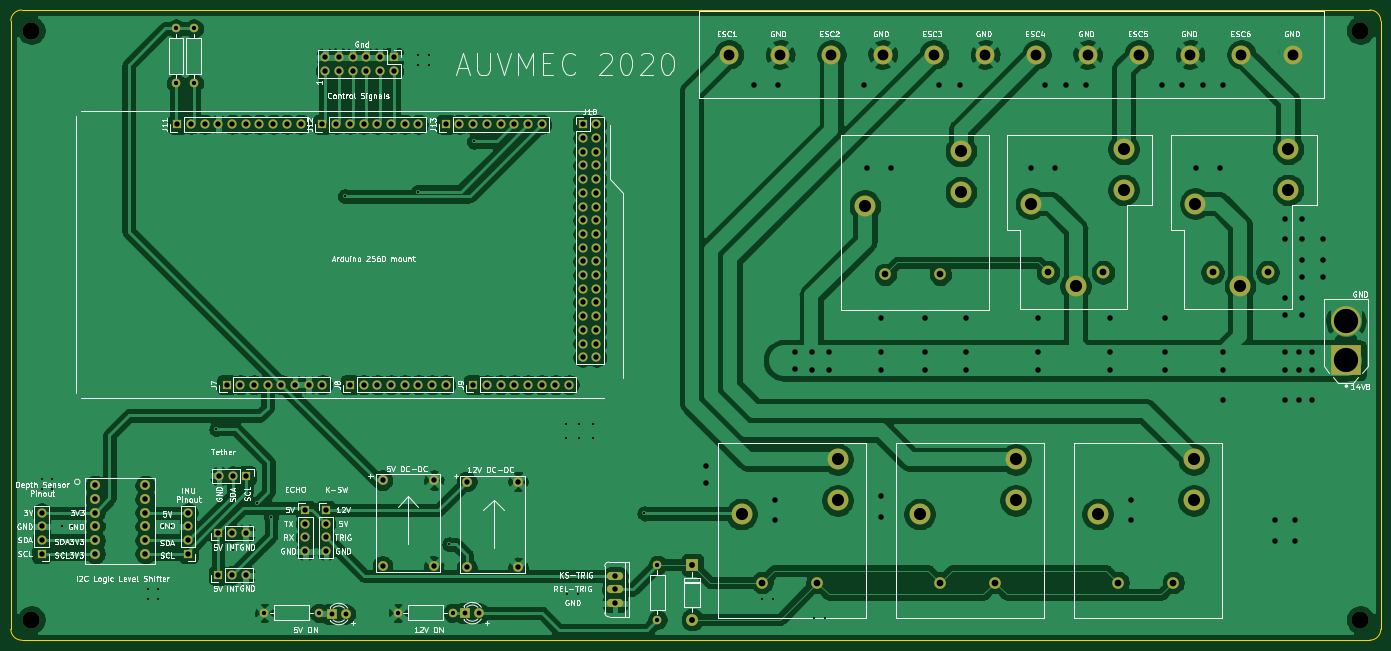
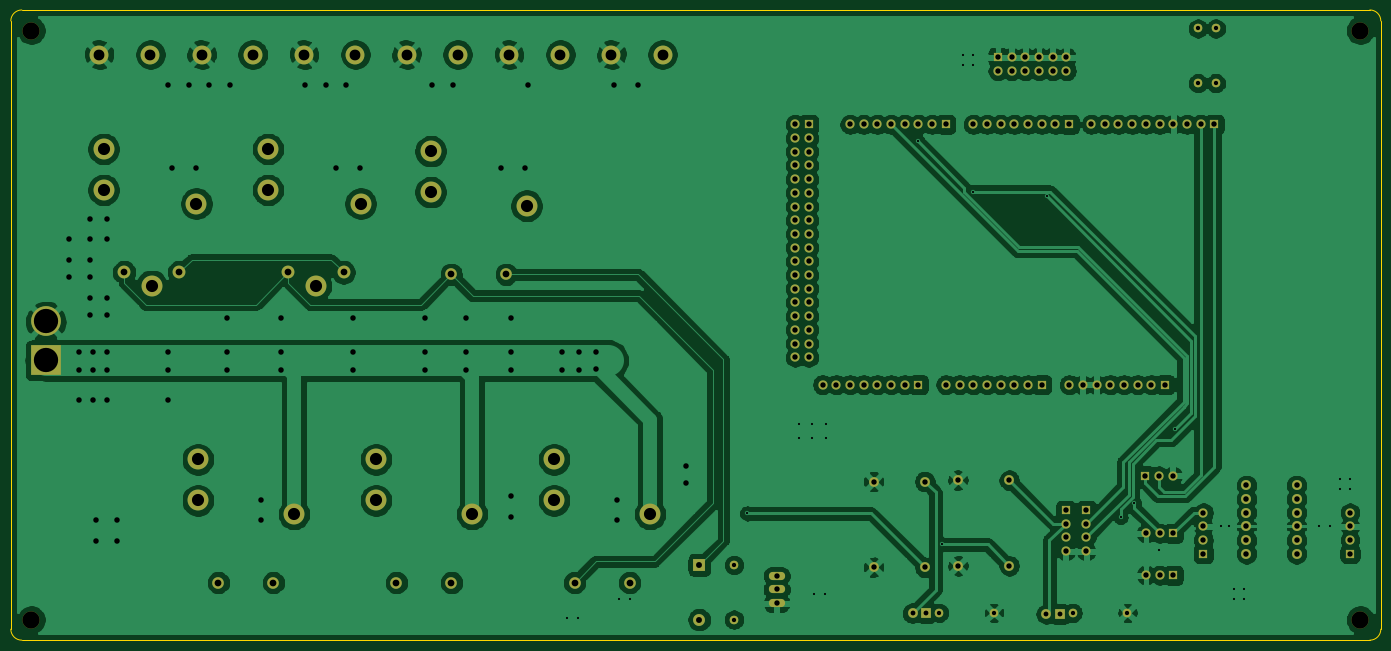
Circuit board: 11 layer files. Board 254.0 x 116.8 mm.
- bottom_copper: AUVMEC2020-B_Cu.gbr (266515 bytes)
- bottom_mask: AUVMEC2020-B_Mask.gbr (7225 bytes)
- paste: AUVMEC2020-B_Paste.gbr (461 bytes)
- bottom_silk: AUVMEC2020-B_SilkS.gbr (462 bytes)
- outline: AUVMEC2020-Edge_Cuts.gbr (993 bytes)
- top_copper: AUVMEC2020-F_Cu.gbr (253448 bytes)
- top_mask: AUVMEC2020-F_Mask.gbr (7225 bytes)
- paste: AUVMEC2020-F_Paste.gbr (461 bytes)
- top_silk: AUVMEC2020-F_SilkS.gbr (94917 bytes)
- drill: AUVMEC2020-NPTH.drl (332 bytes)
- drill: AUVMEC2020-PTH.drl (4850 bytes)

=== bottom_copper: AUVMEC2020-B_Cu.gbr (266515 bytes, source omitted) ===
=== bottom_mask: AUVMEC2020-B_Mask.gbr (7225 bytes, source omitted) ===
=== paste: AUVMEC2020-B_Paste.gbr ===
%TF.GenerationSoftware,KiCad,Pcbnew,(5.1.7)-1*%
%TF.CreationDate,2020-10-28T15:09:14+05:30*%
%TF.ProjectId,AUVMEC2020,4155564d-4543-4323-9032-302e6b696361,rev?*%
%TF.SameCoordinates,Original*%
%TF.FileFunction,Paste,Bot*%
%TF.FilePolarity,Positive*%
%FSLAX46Y46*%
G04 Gerber Fmt 4.6, Leading zero omitted, Abs format (unit mm)*
G04 Created by KiCad (PCBNEW (5.1.7)-1) date 2020-10-28 15:09:14*
%MOMM*%
%LPD*%
G01*
G04 APERTURE LIST*
G04 APERTURE END LIST*
M02*

=== bottom_silk: AUVMEC2020-B_SilkS.gbr ===
%TF.GenerationSoftware,KiCad,Pcbnew,(5.1.7)-1*%
%TF.CreationDate,2020-10-28T15:09:14+05:30*%
%TF.ProjectId,AUVMEC2020,4155564d-4543-4323-9032-302e6b696361,rev?*%
%TF.SameCoordinates,Original*%
%TF.FileFunction,Legend,Bot*%
%TF.FilePolarity,Positive*%
%FSLAX46Y46*%
G04 Gerber Fmt 4.6, Leading zero omitted, Abs format (unit mm)*
G04 Created by KiCad (PCBNEW (5.1.7)-1) date 2020-10-28 15:09:14*
%MOMM*%
%LPD*%
G01*
G04 APERTURE LIST*
G04 APERTURE END LIST*
M02*

=== outline: AUVMEC2020-Edge_Cuts.gbr ===
%TF.GenerationSoftware,KiCad,Pcbnew,(5.1.7)-1*%
%TF.CreationDate,2020-10-28T15:09:14+05:30*%
%TF.ProjectId,AUVMEC2020,4155564d-4543-4323-9032-302e6b696361,rev?*%
%TF.SameCoordinates,Original*%
%TF.FileFunction,Profile,NP*%
%FSLAX46Y46*%
G04 Gerber Fmt 4.6, Leading zero omitted, Abs format (unit mm)*
G04 Created by KiCad (PCBNEW (5.1.7)-1) date 2020-10-28 15:09:14*
%MOMM*%
%LPD*%
G01*
G04 APERTURE LIST*
%TA.AperFunction,Profile*%
%ADD10C,0.100000*%
%TD*%
G04 APERTURE END LIST*
D10*
X335280000Y-163068000D02*
G75*
G02*
X333248000Y-165100000I-2032000J0D01*
G01*
X333248000Y-48260000D02*
G75*
G02*
X335280000Y-50292000I0J-2032000D01*
G01*
X81280000Y-50292000D02*
G75*
G02*
X83312000Y-48260000I2032000J0D01*
G01*
X83312000Y-165100000D02*
G75*
G02*
X81280000Y-163068000I0J2032000D01*
G01*
X335280000Y-50292000D02*
X335280000Y-163068000D01*
X83312000Y-48260000D02*
X333248000Y-48260000D01*
X81280000Y-163068000D02*
X81280000Y-50292000D01*
X333248000Y-165100000D02*
X83312000Y-165100000D01*
M02*

=== top_copper: AUVMEC2020-F_Cu.gbr (253448 bytes, source omitted) ===
=== top_mask: AUVMEC2020-F_Mask.gbr (7225 bytes, source omitted) ===
=== paste: AUVMEC2020-F_Paste.gbr ===
%TF.GenerationSoftware,KiCad,Pcbnew,(5.1.7)-1*%
%TF.CreationDate,2020-10-28T15:09:14+05:30*%
%TF.ProjectId,AUVMEC2020,4155564d-4543-4323-9032-302e6b696361,rev?*%
%TF.SameCoordinates,Original*%
%TF.FileFunction,Paste,Top*%
%TF.FilePolarity,Positive*%
%FSLAX46Y46*%
G04 Gerber Fmt 4.6, Leading zero omitted, Abs format (unit mm)*
G04 Created by KiCad (PCBNEW (5.1.7)-1) date 2020-10-28 15:09:14*
%MOMM*%
%LPD*%
G01*
G04 APERTURE LIST*
G04 APERTURE END LIST*
M02*

=== top_silk: AUVMEC2020-F_SilkS.gbr (94917 bytes, source omitted) ===
=== drill: AUVMEC2020-NPTH.drl ===
M48
; DRILL file {KiCad (5.1.7)-1} date 10/28/20 15:09:20
; FORMAT={-:-/ absolute / inch / decimal}
; #@! TF.CreationDate,2020-10-28T15:09:20+05:30
; #@! TF.GenerationSoftware,Kicad,Pcbnew,(5.1.7)-1
; #@! TF.FileFunction,NonPlated,1,2,NPTH
FMAT,2
INCH
T1C0.1260
%
G90
G05
T1
X3.35Y-6.35
X13.05Y-2.05
X3.35Y-2.05
X13.05Y-6.35
T0
M30

=== drill: AUVMEC2020-PTH.drl ===
M48
; DRILL file {KiCad (5.1.7)-1} date 10/28/20 15:09:20
; FORMAT={-:-/ absolute / inch / decimal}
; #@! TF.CreationDate,2020-10-28T15:09:20+05:30
; #@! TF.GenerationSoftware,Kicad,Pcbnew,(5.1.7)-1
; #@! TF.FileFunction,Plated,1,2,PTH
FMAT,2
INCH
T1C0.0157
T2C0.0315
T3C0.0354
T4C0.0394
T5C0.0402
T6C0.0433
T7C0.0492
T8C0.0787
T9C0.0886
T10C0.1772
%
G90
G05
T1
X3.425Y-5.325
X3.425Y-5.4
X3.5Y-5.325
X3.5Y-5.4
X3.57Y-5.67
X3.65Y-5.67
X4.2Y-6.125
X4.2Y-6.2
X4.275Y-6.125
X4.275Y-6.2
X4.31Y-5.67
X4.37Y-5.67
X4.7Y-4.96
X4.82Y-5.84
X5.0Y-5.5
X5.1Y-5.6
X5.64Y-3.26
X6.1735Y-3.2265
X6.175Y-2.225
X6.175Y-2.3
X6.25Y-2.225
X6.25Y-2.3
X6.4Y-5.8
X6.58Y-2.86
X7.25Y-4.925
X7.25Y-5.025
X7.26Y-6.16
X7.34Y-6.16
X7.35Y-4.925
X7.35Y-5.025
X7.45Y-4.925
X7.45Y-5.025
X7.825Y-5.575
X8.68Y-6.2
X8.76Y-6.2
X9.06Y-6.34
X9.14Y-6.34
T2
X7.92Y-5.95
X7.92Y-6.35
X6.025Y-6.3
X6.425Y-6.3
X4.535Y-2.035
X4.535Y-2.435
X4.405Y-2.035
X4.405Y-2.435
X5.05Y-6.3
X5.45Y-6.3
T3
X5.5433Y-6.309
X5.6433Y-6.309
X6.5183Y-6.3025
X6.6183Y-6.3025
T4
X4.415Y-2.735
X4.515Y-2.735
X4.615Y-2.735
X4.715Y-2.735
X4.815Y-2.735
X4.915Y-2.735
X5.015Y-2.735
X5.115Y-2.735
X5.215Y-2.735
X5.315Y-2.735
X4.72Y-5.3
X4.82Y-5.3
X4.92Y-5.3
X5.475Y-2.735
X5.575Y-2.735
X5.675Y-2.735
X5.775Y-2.735
X5.875Y-2.735
X5.975Y-2.735
X6.075Y-2.735
X6.175Y-2.735
X7.375Y-2.735
X7.375Y-2.835
X7.375Y-2.935
X7.375Y-3.035
X7.375Y-3.135
X7.375Y-3.235
X7.375Y-3.335
X7.375Y-3.435
X7.375Y-3.535
X7.375Y-3.635
X7.375Y-3.735
X7.375Y-3.835
X7.375Y-3.935
X7.375Y-4.035
X7.375Y-4.135
X7.375Y-4.235
X7.375Y-4.335
X7.375Y-4.435
X7.475Y-2.735
X7.475Y-2.835
X7.475Y-2.935
X7.475Y-3.035
X7.475Y-3.135
X7.475Y-3.235
X7.475Y-3.335
X7.475Y-3.435
X7.475Y-3.535
X7.475Y-3.635
X7.475Y-3.735
X7.475Y-3.835
X7.475Y-3.935
X7.475Y-4.035
X7.475Y-4.135
X7.475Y-4.235
X7.475Y-4.335
X7.475Y-4.435
X5.5Y-5.55
X5.5Y-5.65
X5.5Y-5.75
X5.5Y-5.85
X4.714Y-6.026
X4.814Y-6.026
X4.914Y-6.026
X5.913Y-5.3324
X5.913Y-5.9576
X6.287Y-5.3324
X6.287Y-5.9576
X6.575Y-4.635
X6.675Y-4.635
X6.775Y-4.635
X6.875Y-4.635
X6.975Y-4.635
X7.075Y-4.635
X7.175Y-4.635
X7.275Y-4.635
X4.775Y-4.635
X4.875Y-4.635
X4.975Y-4.635
X5.075Y-4.635
X5.175Y-4.635
X5.275Y-4.635
X5.375Y-4.635
X5.475Y-4.635
X7.61Y-6.03
X7.61Y-6.13
X7.61Y-6.23
X5.675Y-4.635
X5.775Y-4.635
X5.875Y-4.635
X5.975Y-4.635
X6.075Y-4.635
X6.175Y-4.635
X6.275Y-4.635
X6.375Y-4.635
X5.35Y-5.55
X5.35Y-5.65
X5.35Y-5.75
X5.35Y-5.85
X5.495Y-2.245
X5.495Y-2.345
X5.595Y-2.245
X5.595Y-2.345
X5.695Y-2.245
X5.695Y-2.345
X5.795Y-2.245
X5.795Y-2.345
X5.895Y-2.245
X5.895Y-2.345
X5.995Y-2.245
X5.995Y-2.345
X4.714Y-5.72
X4.814Y-5.72
X4.914Y-5.72
X6.375Y-2.735
X6.475Y-2.735
X6.575Y-2.735
X6.675Y-2.735
X6.775Y-2.735
X6.875Y-2.735
X6.975Y-2.735
X7.075Y-2.735
X4.495Y-5.57
X4.495Y-5.67
X4.495Y-5.77
X4.495Y-5.87
X6.528Y-5.3424
X6.528Y-5.9676
X6.902Y-5.3424
X6.902Y-5.9676
X3.425Y-5.57
X3.425Y-5.67
X3.425Y-5.77
X3.425Y-5.87
T5
X8.275Y-5.225
X8.275Y-5.35
X8.625Y-2.45
X8.775Y-5.475
X8.775Y-5.625
X8.8Y-2.45
X8.925Y-4.4
X8.925Y-4.5179
X9.05Y-4.4
X9.05Y-4.525
X9.175Y-4.4
X9.175Y-4.525
X9.425Y-2.45
X9.45Y-3.05
X9.55Y-4.15
X9.55Y-4.4
X9.55Y-4.525
X9.55Y-5.45
X9.55Y-5.6
X9.625Y-3.05
X9.875Y-4.15
X9.875Y-4.4
X9.875Y-4.525
X9.975Y-2.45
X10.125Y-2.45
X10.175Y-4.15
X10.175Y-4.4
X10.175Y-4.525
X10.65Y-3.05
X10.7Y-4.15
X10.7Y-4.4
X10.7Y-4.525
X10.75Y-2.45
X10.825Y-3.05
X10.9Y-2.45
X11.05Y-2.45
X11.225Y-4.15
X11.225Y-4.4
X11.225Y-4.525
X11.375Y-5.475
X11.375Y-5.625
X11.6Y-2.45
X11.625Y-4.15
X11.625Y-4.4
X11.625Y-4.525
X11.75Y-2.45
X11.85Y-3.05
X11.9Y-2.45
X12.025Y-3.05
X12.05Y-2.45
X12.05Y-4.4
X12.05Y-4.525
X12.05Y-4.75
X12.425Y-5.625
X12.425Y-5.775
X12.5Y-3.425
X12.5Y-3.575
X12.5Y-4.0
X12.5Y-4.125
X12.5Y-4.4
X12.5Y-4.525
X12.5Y-4.75
X12.575Y-5.625
X12.575Y-5.775
X12.6Y-4.4
X12.6Y-4.525
X12.6Y-4.75
X12.625Y-3.425
X12.625Y-3.575
X12.625Y-3.725
X12.625Y-3.85
X12.625Y-4.0
X12.625Y-4.125
X12.7Y-4.4
X12.7Y-4.525
X12.7Y-4.75
X12.775Y-3.575
X12.775Y-3.725
X12.775Y-3.85
X3.815Y-5.37
X3.815Y-5.47
X3.815Y-5.57
X3.815Y-5.67
X3.815Y-5.77
X3.815Y-5.87
X4.1811Y-5.37
X4.1811Y-5.47
X4.1811Y-5.57
X4.1811Y-5.67
X4.1811Y-5.77
X4.1811Y-5.87
T6
X8.175Y-5.95
X8.175Y-6.35
T7
X10.7717Y-3.8142
X11.1732Y-3.8142
X11.2835Y-6.0795
X11.685Y-6.0795
X8.6835Y-6.0795
X9.085Y-6.0795
X9.9835Y-6.0795
X10.385Y-6.0795
X11.9717Y-3.8142
X12.3732Y-3.8142
X9.5835Y-3.8295
X9.985Y-3.8295
T8
X8.4415Y-2.225
X8.8156Y-2.225
X9.1896Y-2.225
X9.5636Y-2.225
X9.9376Y-2.225
X10.3116Y-2.225
X10.6856Y-2.225
X11.0596Y-2.225
X11.4337Y-2.225
X11.8077Y-2.225
X12.1817Y-2.225
X12.5557Y-2.225
T9
X10.6457Y-3.3138
X10.9724Y-3.9138
X11.3228Y-2.9146
X11.3228Y-3.2138
X11.1339Y-5.5795
X11.8346Y-5.1803
X11.8346Y-5.4795
X8.5339Y-5.5795
X9.2346Y-5.1803
X9.2346Y-5.4795
X9.8339Y-5.5795
X10.5346Y-5.1803
X10.5346Y-5.4795
X11.8457Y-3.3138
X12.1724Y-3.9138
X12.5228Y-2.9146
X12.5228Y-3.2138
X9.4339Y-3.3295
X10.1346Y-2.9303
X10.1346Y-3.2295
T10
X12.945Y-4.1733
X12.945Y-4.4567
T0
M30

